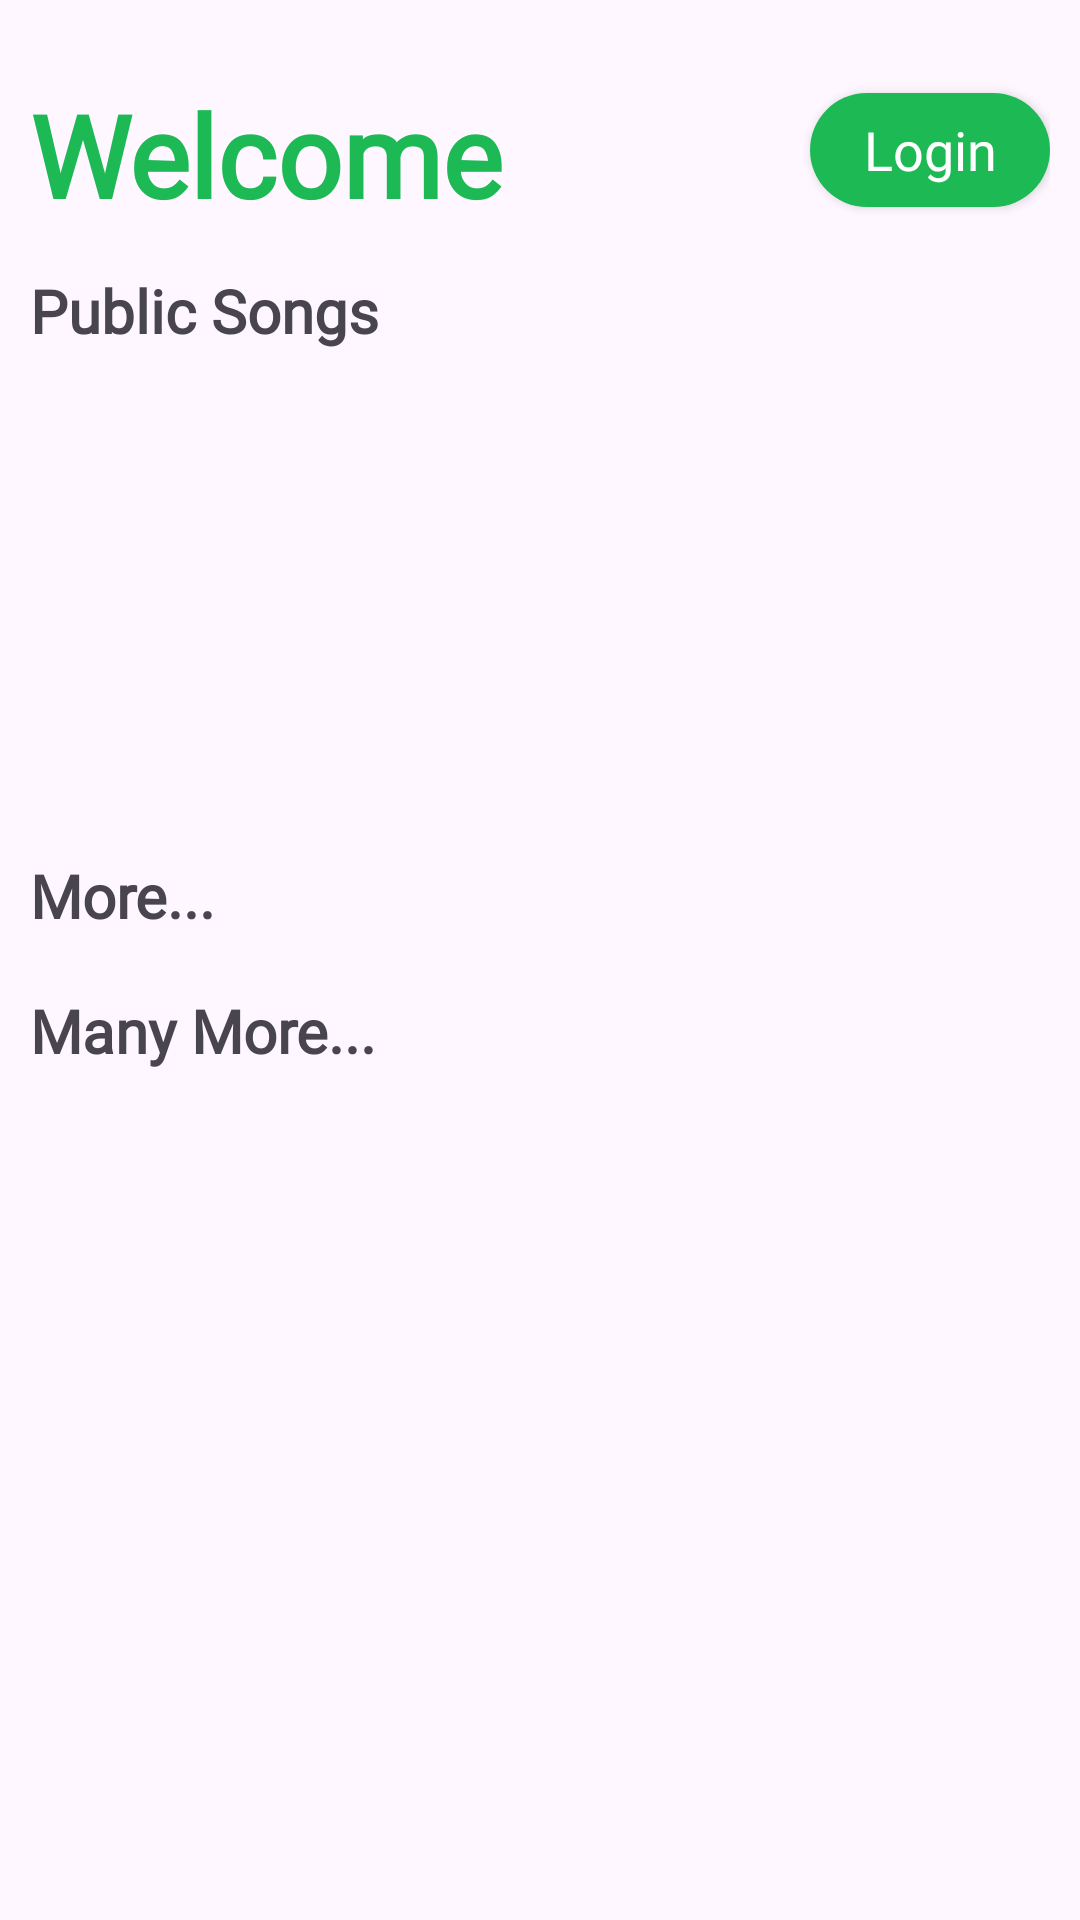

Reconstruct the res/layout file that produces this screen, plus the resources it refers to.
<!-- AndroidManifest.xml: application theme Theme.SpotifyLocationTime -->
<!-- res/layout/scrollview_launcher_index.xml -->
<?xml version="1.0" encoding="utf-8"?>
<ScrollView  xmlns:android="http://schemas.android.com/apk/res/android"
    xmlns:tools="http://schemas.android.com/tools"
    xmlns:app="http://schemas.android.com/apk/res-auto"
    android:layout_width="match_parent"
    android:layout_height="match_parent"
    android:orientation="vertical"
    tools:context=".MainActivity">

    <LinearLayout
        android:layout_width="match_parent"
        android:layout_height="wrap_content"
        android:orientation="vertical">

        <LinearLayout
            android:id="@+id/login_layout"
            android:layout_width="match_parent"
            android:layout_height="60dp"
            android:layout_marginRight="10dp"
            android:orientation="horizontal"
            android:layout_gravity="right"
            android:layout_marginTop="20dp"
            android:layout_marginLeft="10dp">

            <TextView
                android:layout_width="wrap_content"
                android:layout_height="48dp"
                android:layout_gravity="start|center_vertical"
                android:text="Welcome"
                android:textSize="38dp"
                android:textStyle="bold"
                android:textColor="@color/spotify_green"
                android:fontFamily="@font/satisfy_regular"
                android:gravity="center"/>
            <Space
                android:layout_width="0dp"
                android:layout_height="0dp"
                android:layout_weight="1" />

            <androidx.appcompat.widget.AppCompatButton
                android:id="@+id/login_btn"
                android:layout_width="80dp"
                android:layout_height="38dp"
                android:text="Login"
                android:textColor="@color/white"
                android:textSize="18sp"
                android:textAllCaps="false"
                android:fontFamily="@font/lexenddeca_variablefont_wght"
                android:background="@drawable/button_green"
                android:layout_gravity="end|center_vertical"
                android:gravity="center"/>
        </LinearLayout>

        <Space
            android:layout_width="match_parent"
            android:layout_height="10dp"/>
    <TextView
        android:id="@+id/daily_playlists_default"
        android:layout_width="wrap_content"
        android:layout_height="wrap_content"
        android:text="Public Songs"
        android:textSize="20sp"
        android:textStyle="bold"
        android:fontFamily="@font/lexenddeca_variablefont_wght"
        android:layout_marginBottom="8dp"
        android:layout_marginLeft="10dp"/>

    <HorizontalScrollView
        android:layout_width="match_parent"
        android:layout_height="150dp">
        <LinearLayout
            android:id="@+id/scrollview_dailyPlaylists"
            android:layout_width="wrap_content"
            android:layout_height="wrap_content"
            android:gravity="center_vertical"
            android:orientation="horizontal">
        </LinearLayout>
    </HorizontalScrollView>

    <Space
        android:layout_width="match_parent"
        android:layout_height="10dp"/>

        <TextView
            android:layout_width="wrap_content"
            android:layout_height="wrap_content"
            android:layout_marginLeft="10dp"
            android:layout_marginBottom="8dp"
            android:fontFamily="@font/lexenddeca_variablefont_wght"
            android:text="More..."
            android:textSize="20sp"
            android:textStyle="bold" />

    <HorizontalScrollView
        android:layout_width="match_parent"
        android:layout_height="wrap_content">
        <LinearLayout
            android:id="@+id/scrollview_location"
            android:layout_width="wrap_content"
            android:layout_height="wrap_content"
            android:gravity="center_vertical"
            android:orientation="horizontal">
        </LinearLayout>
    </HorizontalScrollView>

    <Space
        android:layout_width="match_parent"
        android:layout_height="10dp"/>

    <TextView
        android:layout_width="wrap_content"
        android:layout_height="wrap_content"
        android:text="Many More..."
        android:textSize="20sp"
        android:textStyle="bold"
        android:fontFamily="@font/lexenddeca_variablefont_wght"
        android:layout_marginBottom="8dp"
        android:layout_marginLeft="10dp"/>

    <HorizontalScrollView
        android:layout_width="match_parent"
        android:layout_height="wrap_content">
        <LinearLayout
            android:id="@+id/scrollview_time"
            android:layout_width="wrap_content"
            android:layout_height="wrap_content"
            android:gravity="center_vertical"
            android:orientation="horizontal">
        </LinearLayout>
    </HorizontalScrollView>








</LinearLayout>

</ScrollView>
<!-- resources referenced by this layout -->
<resources>
  <color name="spotify_green">#1DB954</color>
  <color name="white">#FFFFFFFF</color>
  <!-- drawable button_green (drawable) -->
  <shape xmlns:android="http://schemas.android.com/apk/res/android"
      android:shape="rectangle">
      <solid android:color="@color/spotify_green" />
      <corners android:radius="20dp" />
  </shape>
  <style name="Theme.SpotifyLocationTime" parent="Base.Theme.SpotifyLocationTime" />
  <style name="Base.Theme.SpotifyLocationTime" parent="Theme.Material3.DayNight.NoActionBar">
          
          
      </style>
</resources>
